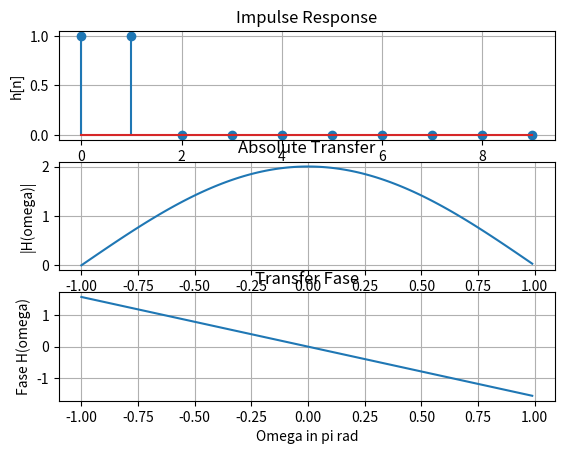

Write the Python code that produced this figure.
# -*- coding: utf-8 -*-
"""
Opdracht 1 van Digitale Signaalbewerking
    a: stepresponse
    b: absoverdracht over frequentie
    c: faseoverdracht over frequentie
"""
import scipy.signal as scig
import matplotlib.pyplot as plt
import numpy as np

#opdracht A constanten
a = 1/2
num = [1, 1]
den = [1, 0]
len_ = 10
dt = 1

#plotten van opdracht A
plt.figure(0)
plt.subplot(311)
n,y = scig.dimpulse((num,den,dt),n=len_)
plt.stem(n,y[0])
plt.grid()
plt.xlabel('n' )
plt.ylabel('h[n]')
plt.title('Impulse Response')

#opdracht B constanten
omega = np.arange(-np.pi,np.pi,0.05)

#plotten van opdracht B
plt.subplot(312)
w,H = scig.freqz(num,a=den,worN=omega,whole=False)
plt.plot(w/np.pi,np.abs(H))
plt.grid()
plt.xlabel('Omega in pi rad' )
plt.ylabel('|H(omega)|')
plt.title('Absolute Transfer')


#plotten van opdracht C
plt.subplot(313)
plt.plot(w/np.pi,np.angle(H))
plt.grid()
plt.xlabel('Omega in pi rad' )
plt.ylabel('Fase H(omega)')
plt.title('Transfer Fase')